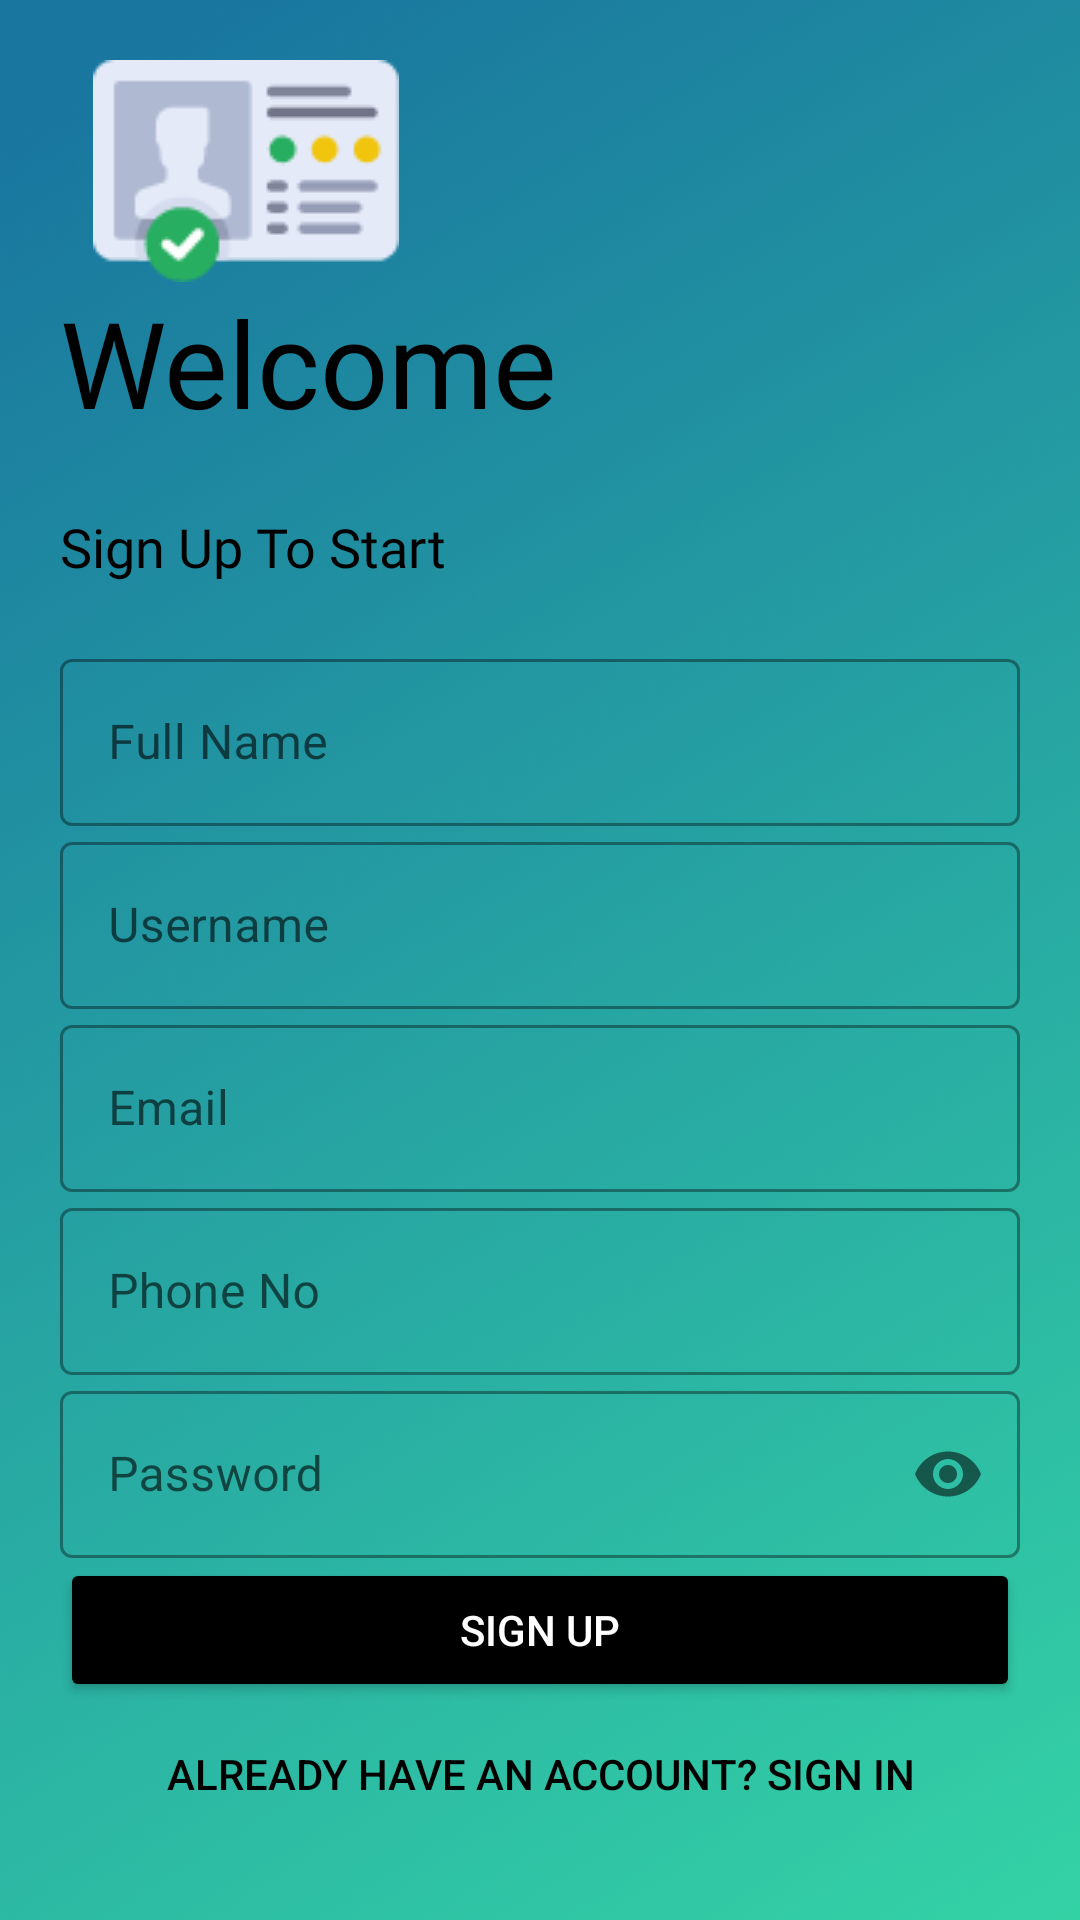

This screen was rendered from an Android layout file. Write that file and the resources it references.
<!-- AndroidManifest.xml: application theme Theme.MediLyf -->
<!-- res/layout/activity_sign_up.xml -->
<?xml version="1.0" encoding="utf-8"?>
<LinearLayout xmlns:android="http://schemas.android.com/apk/res/android"
    xmlns:app="http://schemas.android.com/apk/res-auto"
    xmlns:tools="http://schemas.android.com/tools"
    android:layout_width="match_parent"
    android:layout_height="match_parent"
    android:orientation="vertical"
    android:padding="20dp"
    android:background="@drawable/ww"
    tools:context=".SignUp">

    <ImageView
        android:id="@+id/logo_image"
        android:layout_width="124dp"
        android:layout_height="wrap_content"
        android:contentDescription="@string/app_name"
        android:src="@drawable/verification"
        android:transitionName="logo_image" />

    <TextView
        android:id="@+id/logo_name"
        android:layout_width="330dp"
        android:layout_height="76dp"
        android:fontFamily="@font/bungee"
        android:text="@string/s1"
        android:textColor="@color/black"
        android:textSize="40sp"
        android:transitionName="logo_text" />

    <TextView
        android:transitionName="signup_tran"
        android:id="@+id/slogan_name"
        android:layout_width="wrap_content"
        android:layout_height="wrap_content"
        android:layout_marginBottom="20dp"
        android:fontFamily="@font/antic"
        android:textColor="@color/black"
        android:text="@string/s2"
        android:textSize="18sp" />

    <LinearLayout
        android:layout_width="match_parent"
        android:layout_height="wrap_content"
        android:orientation="vertical">

        <com.google.android.material.textfield.TextInputLayout
            android:id="@+id/name"
            android:transitionName="name_tran"
            style="@style/Widget.MaterialComponents.TextInputLayout.OutlinedBox"
            android:layout_width="match_parent"
            android:layout_height="wrap_content"
            android:hint="@string/s3">

            <com.google.android.material.textfield.TextInputEditText
                android:layout_width="match_parent"
                android:layout_height="wrap_content"/>
        </com.google.android.material.textfield.TextInputLayout>

        <com.google.android.material.textfield.TextInputLayout
            android:id="@+id/username"
            android:transitionName="username_tran"
            style="@style/Widget.MaterialComponents.TextInputLayout.OutlinedBox"
            android:layout_width="match_parent"
            android:layout_height="wrap_content"
            android:hint="@string/s4">

            <com.google.android.material.textfield.TextInputEditText
                android:layout_width="match_parent"
                android:layout_height="wrap_content"
                android:inputType="text"
                />
        </com.google.android.material.textfield.TextInputLayout>

        <com.google.android.material.textfield.TextInputLayout
            android:id="@+id/email"
            android:transitionName="email_tran"
            style="@style/Widget.MaterialComponents.TextInputLayout.OutlinedBox"
            android:layout_width="match_parent"
            android:layout_height="wrap_content"
            android:hint="@string/s5"
            >

            <com.google.android.material.textfield.TextInputEditText
                android:layout_width="match_parent"
                android:layout_height="wrap_content"
                android:inputType="textEmailAddress" />
        </com.google.android.material.textfield.TextInputLayout>

        <com.google.android.material.textfield.TextInputLayout
            android:id="@+id/PhoneNo"
            android:transitionName="PhoneNo_tran"
            style="@style/Widget.MaterialComponents.TextInputLayout.OutlinedBox"
            android:layout_width="match_parent"
            android:layout_height="wrap_content"
            android:hint="@string/s6">

            <com.google.android.material.textfield.TextInputEditText
                android:layout_width="match_parent"
                android:layout_height="wrap_content"
                android:inputType="number" />
        </com.google.android.material.textfield.TextInputLayout>

        <com.google.android.material.textfield.TextInputLayout
            android:id="@+id/password"
            android:transitionName="password_tran"
            style="@style/Widget.MaterialComponents.TextInputLayout.OutlinedBox"
            android:layout_width="match_parent"
            android:layout_height="wrap_content"
            android:hint="@string/s7"
            app:passwordToggleEnabled="true">

            <com.google.android.material.textfield.TextInputEditText
                android:layout_width="match_parent"
                android:layout_height="wrap_content"
                android:inputType="textPassword" />
        </com.google.android.material.textfield.TextInputLayout>
        <Button
            android:id="@+id/button"
            android:transitionName="button_tran"
            android:layout_width="match_parent"
            android:layout_height="wrap_content"
            android:backgroundTint="@color/black"
            android:text="@string/s8"
            android:textColor="@color/white"/>

        <Button
            android:id="@+id/button2"
            android:transitionName="button2_tran"
            android:layout_width="match_parent"
            android:layout_height="wrap_content"
            android:text="@string/s9"
            android:background="#00000000"
            android:textColor="@color/black"/>


    </LinearLayout>


</LinearLayout>
<!-- resources referenced by this layout -->
<resources>
  <color name="black">#FF000000</color>
  <color name="white">#FFFFFFFF</color>
  <!-- drawable verification: png bitmap (drawable, 3247 bytes) -->
  <!-- drawable ww: png bitmap (drawable, 32738 bytes) -->
  <string name="app_name">MediLyf</string>
  <string name="s1">Welcome</string>
  <string name="s2">Sign Up To Start</string>
  <string name="s3">Full Name</string>
  <string name="s4">Username</string>
  <string name="s5">Email</string>
  <string name="s6">Phone No</string>
  <string name="s7">Password</string>
  <string name="s8">Sign Up</string>
  <string name="s9">Already Have An Account? Sign In</string>
  <style name="Theme.MediLyf" parent="Theme.MaterialComponents.DayNight.NoActionBar">
          
          <item name="colorPrimary">@color/purple_500</item>
          <item name="colorPrimaryVariant">@color/purple_700</item>
          <item name="colorOnPrimary">@color/white</item>
          
          <item name="colorSecondary">@color/teal_200</item>
          <item name="colorSecondaryVariant">@color/teal_700</item>
          <item name="colorOnSecondary">@color/black</item>
          
          <item name="android:statusBarColor" tools:targetApi="l">?attr/colorPrimaryVariant</item>
          
      </style>
  <color name="purple_500">#FF6200EE</color>
  <color name="purple_700">#FF3700B3</color>
  <color name="teal_200">#FF03DAC5</color>
  <color name="teal_700">#FF018786</color>
</resources>
